Run: headless pygame with SDL's dummy video driver; simulated clock (each Clock.tick advances the game by its frame time, no real sleeping); random seed 0; keys injected as events and as key.get_pressed() state; no mouse input.
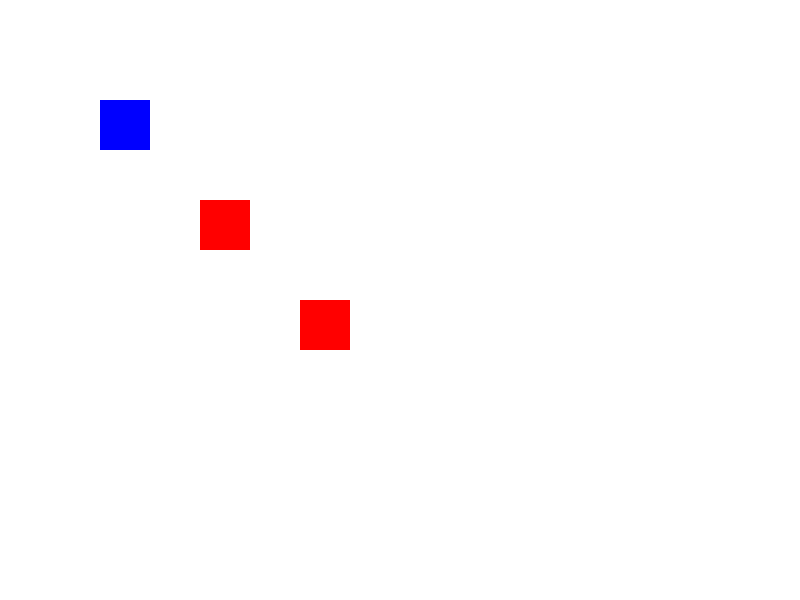
Frame 1 of 4 · flips 1–60 · no input
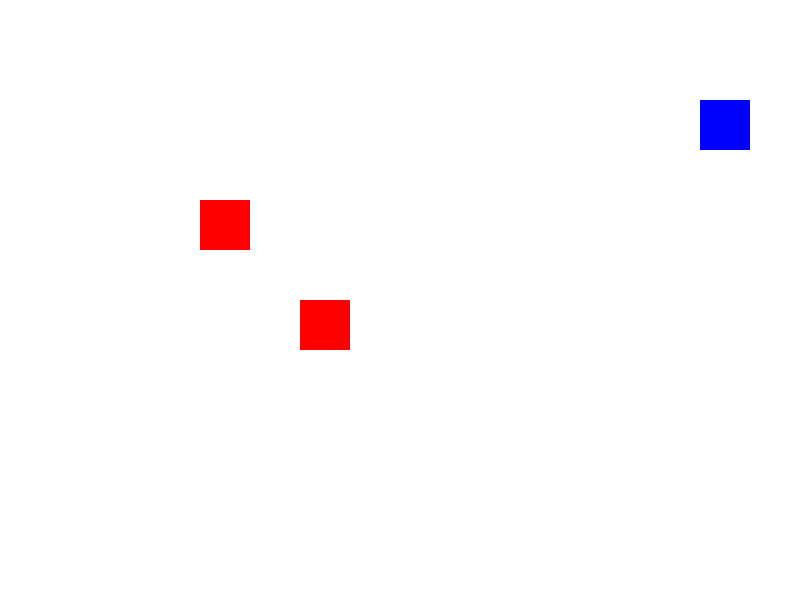
Frame 2 of 4 · flips 61–180 · tapped SPACE, RETURN · held RIGHT (→), D
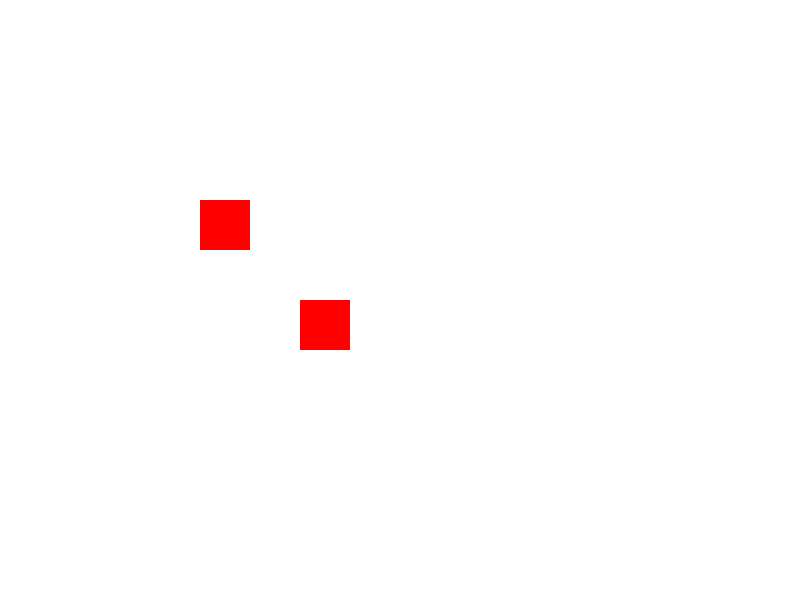
Frame 3 of 4 · flips 181–300 · held DOWN (↓), S
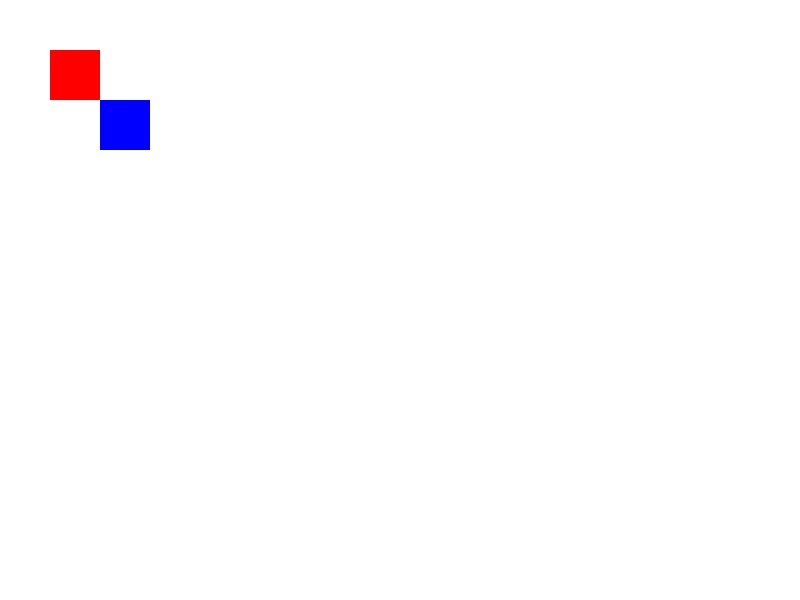
Frame 4 of 4 · flips 301–420 · held LEFT (←), A, UP (↑), W

The pygame program that drew these frames:

import pygame
import sys


pygame.init()


BLANCO = (255, 255, 255)
NEGRO = (0, 0, 0)
AZUL = (0, 0, 255)
ROJO = (255, 0, 0)
VERDE = (0, 255, 0)


ANCHO = 800
ALTO = 600


screen = pygame.display.set_mode((ANCHO, ALTO))
pygame.display.set_caption("Juego de Mover Cajas")


class Jugador(pygame.sprite.Sprite):
    def __init__(self):
        super().__init__()
        self.image = pygame.Surface((50, 50))
        self.image.fill(AZUL)
        self.rect = self.image.get_rect()
        self.rect.x = 100
        self.rect.y = 100
        self.velocidad = 5

    def update(self, teclas):
        if teclas[pygame.K_LEFT]:
            self.rect.x -= self.velocidad
        if teclas[pygame.K_RIGHT]:
            self.rect.x += self.velocidad
        if teclas[pygame.K_UP]:
            self.rect.y -= self.velocidad
        if teclas[pygame.K_DOWN]:
            self.rect.y += self.velocidad


class Caja(pygame.sprite.Sprite):
    def __init__(self, x, y):
        super().__init__()
        self.image = pygame.Surface((50, 50))
        self.image.fill(ROJO)
        self.rect = self.image.get_rect()
        self.rect.x = x
        self.rect.y = y


jugador = Jugador()
cajas = pygame.sprite.Group()

# Colocar algunas cajas en el mapa
caja1 = Caja(200, 200)
caja2 = Caja(300, 300)
cajas.add(caja1, caja2)

todos_los_sprites = pygame.sprite.Group()
todos_los_sprites.add(jugador, *cajas)


running = True
while running:
    screen.fill(BLANCO)


    for event in pygame.event.get():
        if event.type == pygame.QUIT:
            running = False


    teclas = pygame.key.get_pressed()
    jugador.update(teclas)


    for caja in cajas:
        if jugador.rect.colliderect(caja.rect):
            # Mover la caja con el jugador
            if teclas[pygame.K_LEFT]:
                caja.rect.x -= jugador.velocidad
            if teclas[pygame.K_RIGHT]:
                caja.rect.x += jugador.velocidad
            if teclas[pygame.K_UP]:
                caja.rect.y -= jugador.velocidad
            if teclas[pygame.K_DOWN]:
                caja.rect.y += jugador.velocidad

    
    todos_los_sprites.draw(screen)

    
    pygame.display.flip()

    
    pygame.time.Clock().tick(60)


pygame.quit()
sys.exit()
